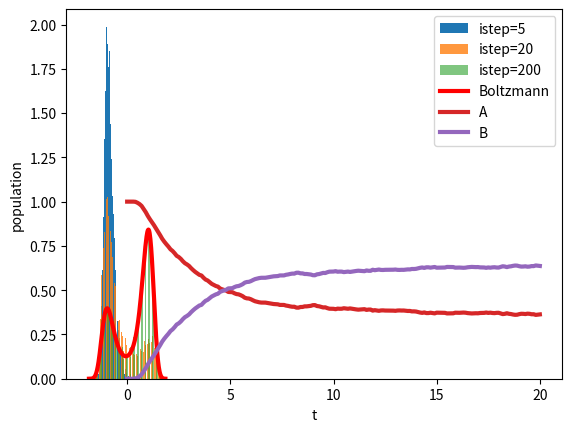

Write the Python code that produced this figure.
import numpy as np
import matplotlib.pyplot as plt


def brownian(nstep, h, x0, v0):
    t, x, v = 0.0, x0, v0
    tt = np.empty(nstep)
    xx = np.empty(nstep)
    vv = np.empty(nstep)
    for i in range(nstep):
        tt[i], xx[i], vv[i] = t, x, v
        t += h
        x += v * h * 0.5
        v += force(x) / m * h
        v += - gamma / m * v * h
        v += np.sqrt(2 * kBT * gamma * h) \
           * np.random.normal() / m
        x += v * h * 0.5
    return tt, xx, vv


def pot(x):
    return eb*((x/d)**2 - 1)**2 - a*x/d


def force(x):
    return -4*eb*((x/d)**2 - 1)*x/d**2 + a/d


m, eb, d, a = 1.0, 6.0, 1.0, 1.5
gamma, kBT = 1.0, 4.0
tmax, h = 20.0, 0.1
nstep = int(tmax/h)+1

nrun = 5000
trj = np.empty((nstep, nrun))
x0, v0 = -d, 0.0
for i in range(nrun):
    tt, xx, vv = brownian(nstep, h, x0, v0)
    trj[:, i] = xx

xmax = np.max(np.abs(trj))
ngrid = 200
x = np.linspace(-xmax, xmax, ngrid)
f = np.exp(-pot(x)/kBT)
dx = x[1] - x[0]
f = f / (np.sum(f)*dx)

i1, i2, i3 = int(nstep/40), int(nstep/10), nstep-1
plt.hist(trj[i1,:], bins=50, rwidth=0.9, alpha=1.0, density=True, label=f'istep={i1}')
plt.hist(trj[i2,:], bins=50, rwidth=0.7, alpha=0.8, density=True, label=f'istep={i2}')
plt.hist(trj[i3,:], bins=50, rwidth=0.5, alpha=0.6, density=True, label=f'istep={i3}')
plt.plot(x, f, lw=3, color='red', label='Boltzmann')
plt.xlabel('x')
plt.ylabel('distribution')
plt.legend()
plt.show()

aa = np.zeros(nstep)
bb = np.zeros(nstep)
for i in range(nstep):
    for j in range(nrun):
        if trj[i,j] < 0.0: 
            aa[i] += 1
        else: 
            bb[i] += 1
plt.plot(tt, aa/nrun, lw=3, label='A')
plt.plot(tt, bb/nrun, lw=3, label='B')
plt.xlabel('t')
plt.ylabel('population')
plt.legend()
plt.show()

